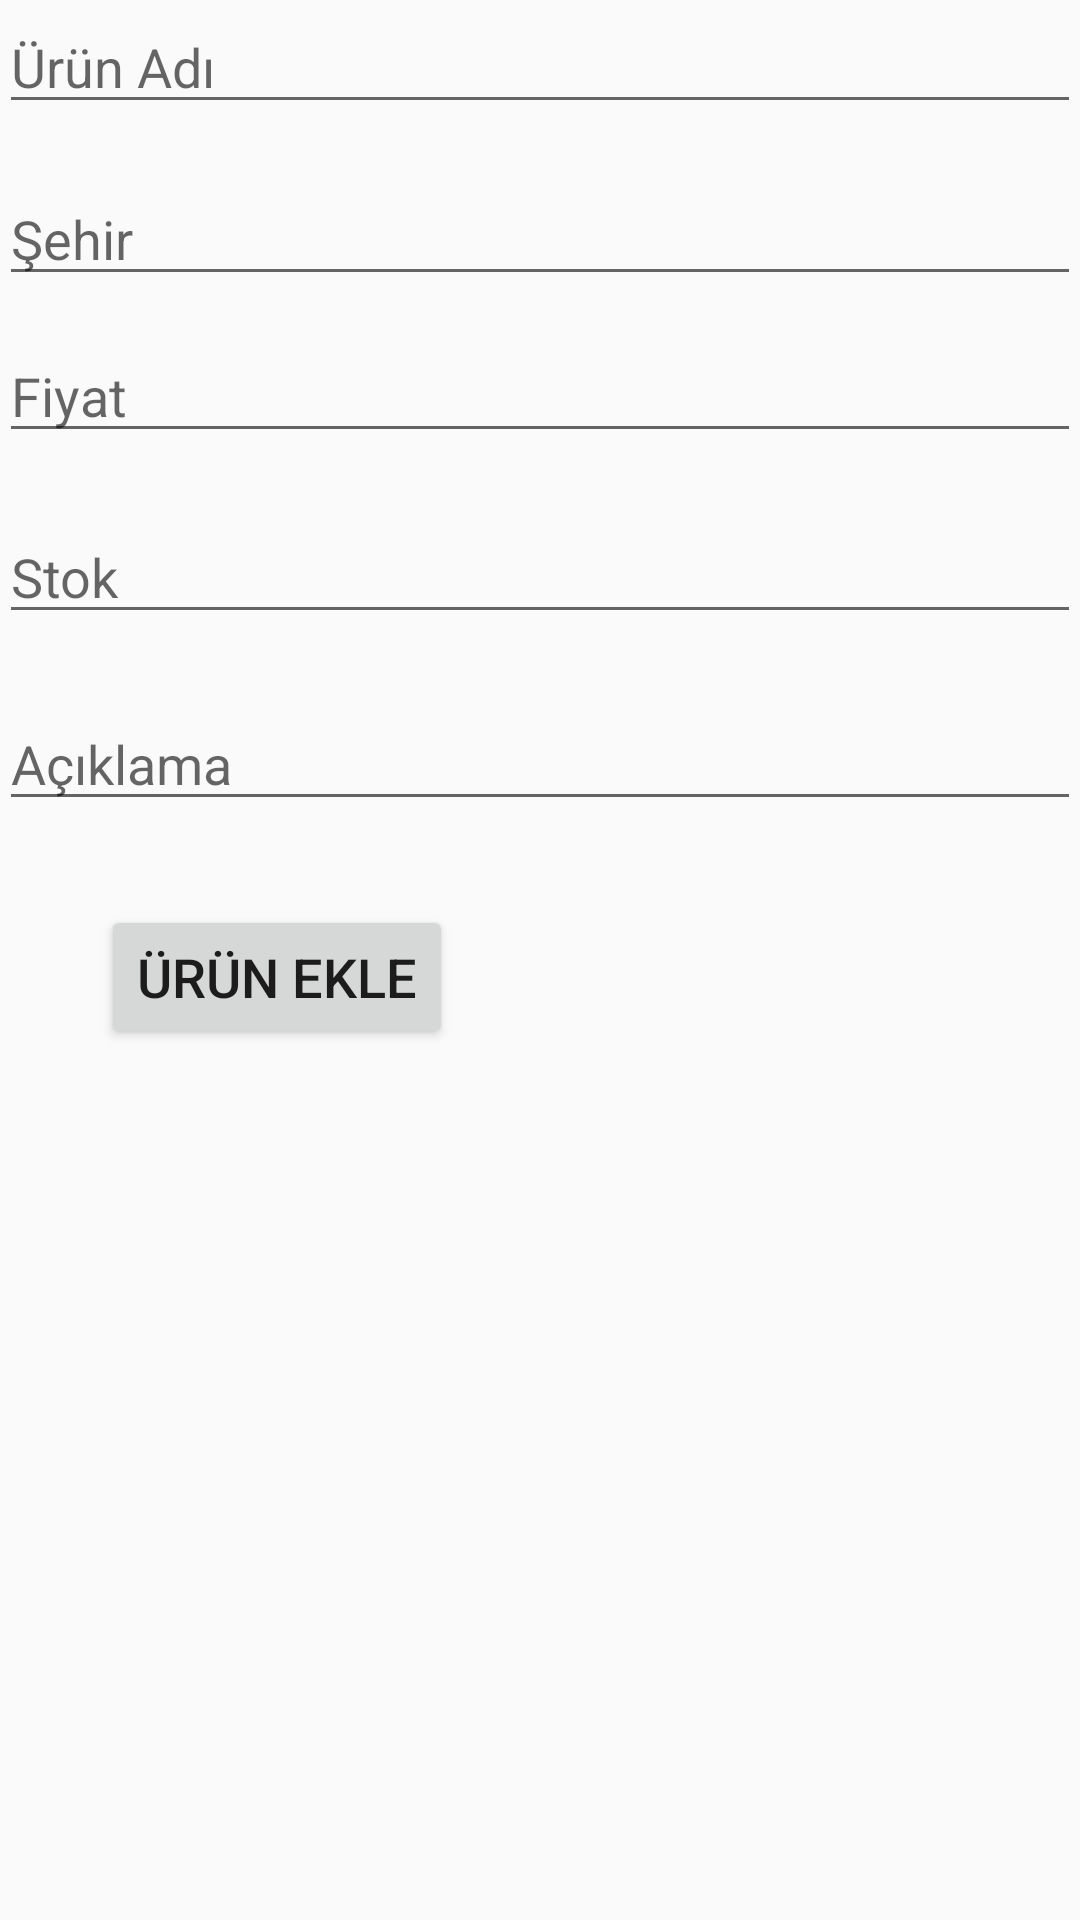

Layout XML and referenced resources for this Android screen:
<!-- AndroidManifest.xml: application theme AppTheme -->
<!-- res/layout/activity_add_product.xml -->
<?xml version="1.0" encoding="utf-8"?>
<RelativeLayout xmlns:android="http://schemas.android.com/apk/res/android"
    xmlns:tools="http://schemas.android.com/tools"
    android:id="@+id/activity_add_product"
    android:layout_width="match_parent"
    android:layout_height="match_parent"
    android:paddingBottom="@dimen/activity_vertical_margin"
    android:paddingLeft="@dimen/activity_horizontal_margin"
    android:paddingRight="@dimen/activity_horizontal_margin"
    android:paddingTop="@dimen/activity_vertical_margin"
    tools:context="eticaret.androidciftci.AddProductActivity">

    <EditText
        android:layout_width="match_parent"
        android:layout_height="wrap_content"
        android:inputType="textPersonName"
        android:ems="10"
        android:id="@+id/txtProductName"
        android:hint="Ürün Adı"
        android:textAlignment="viewStart"
        android:layout_alignParentTop="true"
        android:layout_alignParentStart="true" />

    <EditText
        android:layout_width="match_parent"
        android:layout_height="wrap_content"
        android:inputType="textPersonName"
        android:ems="10"
        android:layout_below="@+id/txtProductName"
        android:layout_alignParentStart="true"
        android:layout_marginTop="16dp"
        android:id="@+id/txtCity"
        android:hint="Şehir"
        android:textAlignment="viewStart" />

    <EditText
        android:layout_width="match_parent"
        android:layout_height="wrap_content"
        android:inputType="numberDecimal"
        android:ems="10"
        android:layout_marginTop="11dp"
        android:id="@+id/txtPrice"
        android:hint="Fiyat"
        android:layout_below="@+id/txtCity"
        android:layout_alignParentStart="true"
        android:textAlignment="viewStart" />

    <EditText
        android:layout_width="match_parent"
        android:layout_height="wrap_content"
        android:ems="10"
        android:layout_marginTop="19dp"
        android:id="@+id/txtStock"
        android:hint="Stok"
        android:layout_below="@+id/txtPrice"
        android:layout_alignParentStart="true"
        android:textAlignment="viewStart"
        android:inputType="number" />

    <Button
        android:text="Ürün Ekle"
        android:layout_width="wrap_content"
        android:layout_height="wrap_content"
        android:id="@+id/btnAddProduct"
        android:layout_marginStart="34dp"
        android:layout_marginTop="28dp"
        android:textSize="18sp"
        android:layout_below="@+id/txtExplanation"
        android:layout_alignParentStart="true"
        android:textAlignment="viewStart" />

    <EditText
        android:layout_width="match_parent"
        android:layout_height="wrap_content"
        android:inputType="textPersonName"
        android:ems="10"
        android:layout_marginTop="21dp"
        android:id="@+id/txtExplanation"
        android:hint="Açıklama"
        android:textAlignment="viewStart"
        android:layout_below="@+id/txtStock"
        android:layout_alignParentStart="true" />



</RelativeLayout>
<!-- resources referenced by this layout -->
<resources>
  <style name="AppTheme" parent="Theme.AppCompat.Light.DarkActionBar">
          
      </style>
</resources>
